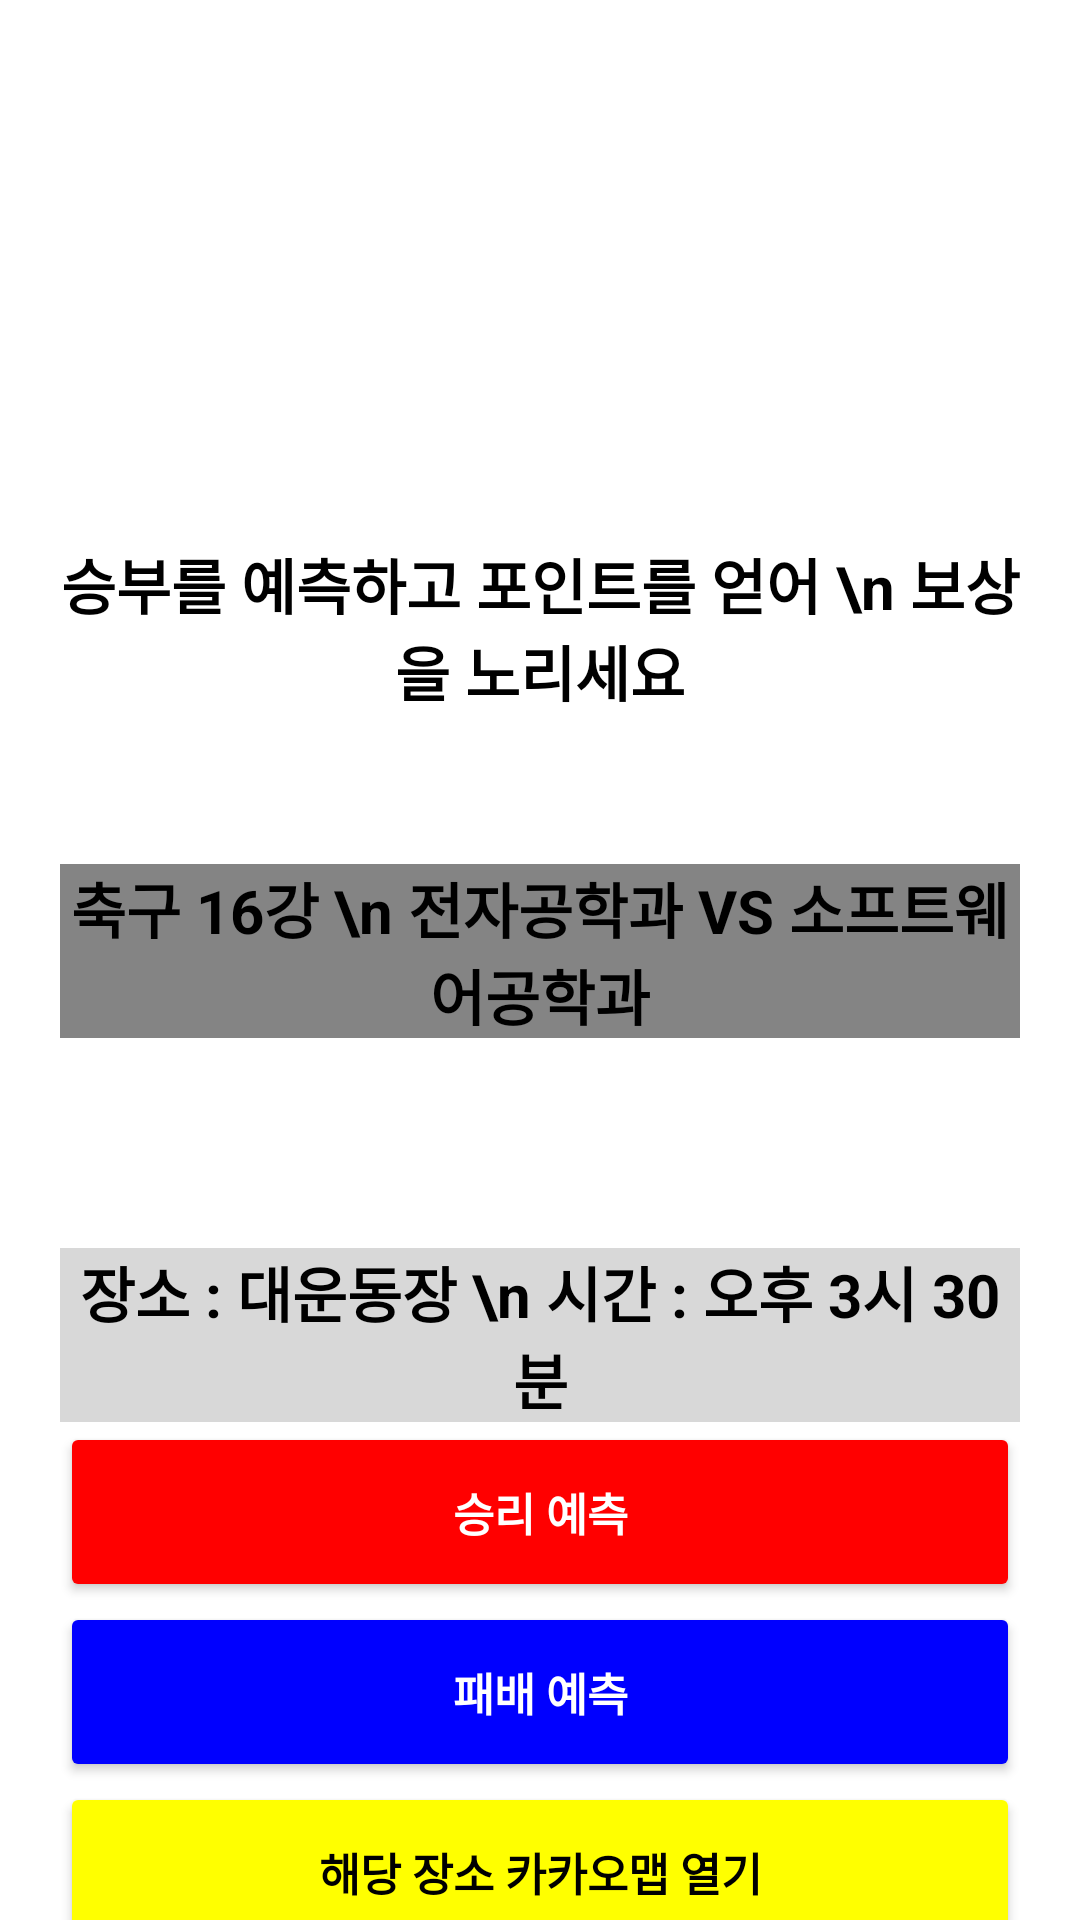

The Android layout XML behind this screen, and the referenced resources:
<!-- AndroidManifest.xml: application theme Theme.Hackathon_Project -->
<!-- res/layout/match_predict.xml -->
<?xml version="1.0" encoding="utf-8"?>

<LinearLayout
    xmlns:android="http://schemas.android.com/apk/res/android"
    xmlns:tools="http://schemas.android.com/tools"
    android:layout_width="match_parent"
    android:layout_height="match_parent"
    tools:context=".LoginActivity"
    android:orientation="vertical"
    android:weightSum="1"
    android:background="@drawable/back"
    android:paddingHorizontal="20dp"
    >
<TextView
    android:layout_marginTop="180dp"
    android:textAlignment="center"
    android:layout_gravity="center_horizontal"
    android:layout_width="wrap_content"
    android:layout_height="wrap_content"
    android:text="승부를 예측하고 포인트를 얻어 \n 보상을 노리세요"
    android:textColor="#000"
    android:textSize="20dp"
    android:textStyle="bold"
    android:background="#fff"
    />

    <TextView
        android:layout_marginTop="50dp"
        android:textAlignment="center"
        android:layout_gravity="center_horizontal"
        android:layout_width="wrap_content"
        android:layout_height="wrap_content"
        android:text="축구 16강 \n 전자공학과 VS 소프트웨어공학과"
        android:textColor="#000"
        android:textSize="20dp"
        android:textStyle="bold"
        android:background="#848484"
        />

    <TextView
        android:layout_marginTop="70dp"
        android:textAlignment="center"
        android:layout_gravity="center_horizontal"
        android:layout_width="wrap_content"
        android:layout_height="wrap_content"
        android:text="장소 : 대운동장 \n 시간 : 오후 3시 30분"
        android:textColor="#000"
        android:textSize="20dp"
        android:textStyle="bold"
        android:background="#d8d8d8"
        />



    <View
        android:layout_weight="0.85"
        android:layout_width="0dp"
        android:layout_height="0dp"/>


    <Button
        android:layout_width="match_parent"
        android:layout_height="60dp"
        android:backgroundTint="#ff0000"
        android:text="승리 예측"
        android:textColor="#fff"
        android:textSize="15dp"
        android:textStyle="bold" />

    <Button
        android:layout_width="match_parent"
        android:layout_height="60dp"
        android:backgroundTint="#0000ff"
        android:text="패배 예측"
        android:textColor="#fff"
        android:textSize="15dp"
        android:textStyle="bold" />

    <Button
        android:layout_width="match_parent"
        android:layout_height="60dp"
        android:backgroundTint="#ffff00"
        android:text="해당 장소 카카오맵 열기"
        android:textColor="#000"
        android:textSize="15dp"
        android:textStyle="bold" />


</LinearLayout>
<!-- resources referenced by this layout -->
<resources>
  <style name="Theme.Hackathon_Project" parent="Theme.MaterialComponents.DayNight.DarkActionBar">
          
          <item name="colorPrimary">@color/purple_500</item>
          <item name="colorPrimaryVariant">@color/purple_700</item>
          <item name="colorOnPrimary">@color/white</item>
          
          <item name="colorSecondary">@color/teal_200</item>
          <item name="colorSecondaryVariant">@color/teal_700</item>
          <item name="colorOnSecondary">@color/black</item>
          
          <item name="android:statusBarColor" tools:targetApi="l">?attr/colorPrimaryVariant</item>
          
      </style>
  <!-- not gathered from this repository: default colours our renderer supplied (Android Studio template values) -->
  <color name="purple_500">#FF6200EE</color>
  <color name="purple_700">#FF3700B3</color>
  <color name="teal_200">#FF03DAC5</color>
  <color name="teal_700">#FF018786</color>
  <color name="black">#FF000000</color>
  <color name="white">#FFFFFFFF</color>
</resources>
